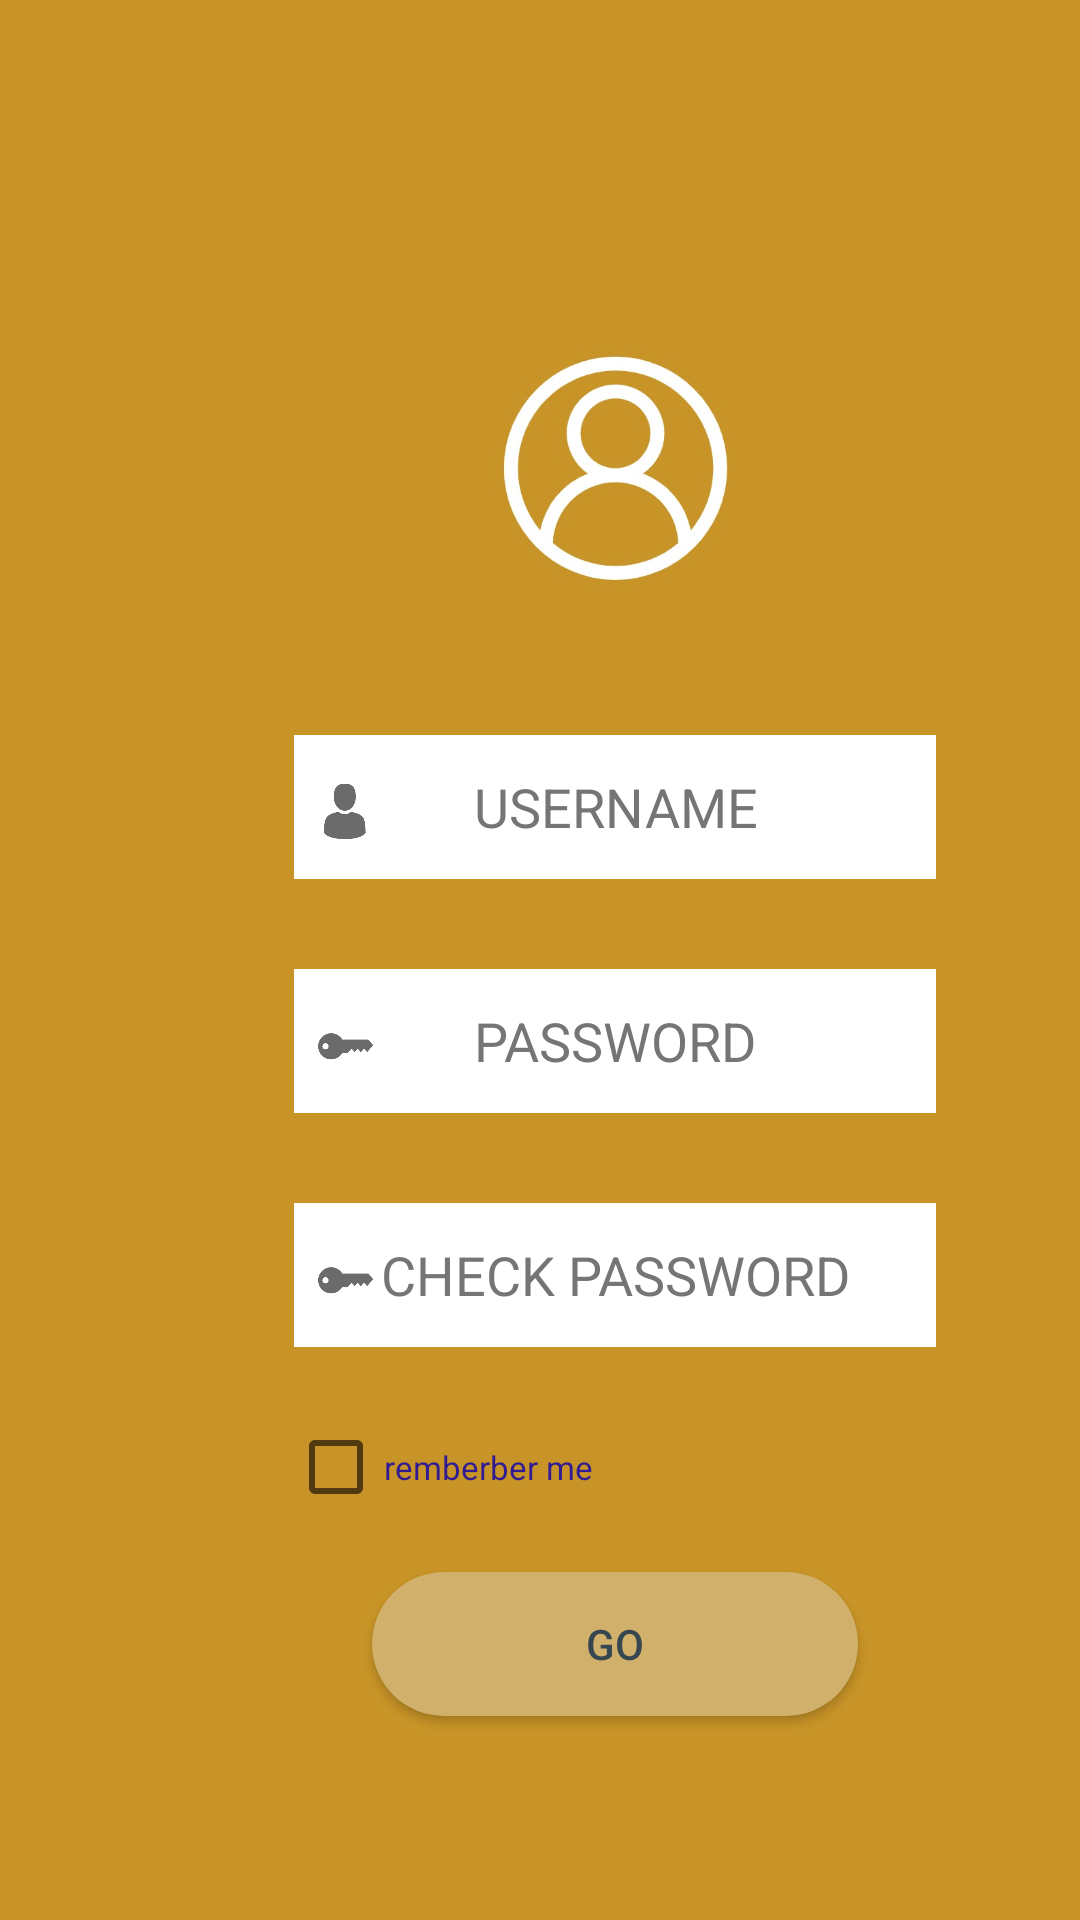

Reconstruct the res/layout file that produces this screen, plus the resources it refers to.
<!-- AndroidManifest.xml: application theme Theme.GYM69 -->
<!-- res/layout/activity_createacc.xml -->
<?xml version="1.0" encoding="utf-8"?>
<androidx.constraintlayout.widget.ConstraintLayout xmlns:android="http://schemas.android.com/apk/res/android"
    xmlns:app="http://schemas.android.com/apk/res-auto"
    xmlns:tools="http://schemas.android.com/tools"
    android:layout_width="match_parent"
    android:layout_height="match_parent"
    tools:context=".createacc"
    android:background="#c89427">

    <ImageView
        android:id="@+id/imageView5"
        android:layout_width="88dp"
        android:layout_height="88dp"
        android:layout_marginStart="161dp"
        android:layout_marginTop="112dp"
        android:layout_marginEnd="162dp"
        app:layout_constraintEnd_toEndOf="parent"
        app:layout_constraintHorizontal_bias="0.0"
        app:layout_constraintStart_toStartOf="parent"
        app:layout_constraintTop_toTopOf="parent"
        app:srcCompat="@drawable/n4" />

    <EditText
        android:id="@+id/editTextTextPersonName"
        android:layout_width="214dp"
        android:layout_height="48dp"
        android:layout_marginStart="98dp"
        android:layout_marginTop="45dp"
        android:background="#FFFFFF"
        android:ems="10"
        android:gravity="center"
        android:hint="USERNAME"
        android:inputType="textPersonName"
        android:textColorHint="#757575"
        app:layout_constraintStart_toStartOf="parent"
        app:layout_constraintTop_toBottomOf="@+id/imageView5" />

    <EditText
        android:id="@+id/editTextTextPassword"
        android:layout_width="214dp"
        android:layout_height="48dp"
        android:layout_marginStart="98dp"
        android:layout_marginTop="30dp"
        android:background="#FFFFFF"
        android:ems="10"
        android:gravity="center"
        android:hint="PASSWORD"
        android:textColorHint="#757575"
        app:layout_constraintStart_toStartOf="parent"
        app:layout_constraintTop_toBottomOf="@+id/editTextTextPersonName" />

    <EditText
        android:id="@+id/editTextTextPassword2"
        android:layout_width="214dp"
        android:layout_height="48dp"
        android:layout_marginStart="98dp"
        android:layout_marginTop="30dp"
        android:background="#FFFFFF"
        android:ems="10"
        android:gravity="center"
        android:hint="CHECK PASSWORD"
        android:textColorHint="#757575"
        app:layout_constraintStart_toStartOf="parent"
        app:layout_constraintTop_toBottomOf="@+id/editTextTextPassword" />


    <Button
        android:id="@+id/button3"
        android:layout_width="162dp"
        android:layout_height="48dp"
        android:layout_marginStart="124dp"
        android:layout_marginTop="524dp"
        android:background="@drawable/button_d1b06b"
        android:text="go"
        android:textColor="#37474F"
        app:layout_constraintStart_toStartOf="parent"
        app:layout_constraintTop_toTopOf="parent" />

    <CheckBox
        android:id="@+id/checkbox"
        android:layout_width="102dp"
        android:layout_height="48dp"
        android:layout_marginStart="96dp"
        android:layout_marginTop="16dp"
        android:text="remberber me"
        android:textColor="#311B92"
        android:textSize="11dp"
        app:layout_constraintStart_toStartOf="parent"
        app:layout_constraintTop_toBottomOf="@+id/editTextTextPassword2" />

    <ImageView
        android:id="@+id/imageView6"
        android:layout_width="20dp"
        android:layout_height="20dp"
        app:layout_constraintBottom_toBottomOf="@+id/editTextTextPersonName"
        app:layout_constraintEnd_toEndOf="@+id/editTextTextPersonName"
        app:layout_constraintHorizontal_bias="0.036"
        app:layout_constraintStart_toStartOf="@+id/editTextTextPersonName"
        app:layout_constraintTop_toTopOf="@+id/editTextTextPersonName"
        app:layout_constraintVertical_bias="0.533"
        app:srcCompat="@drawable/n5" />

    <ImageView
        android:id="@+id/imageView8"
        android:layout_width="20dp"
        android:layout_height="15dp"
        app:layout_constraintBottom_toBottomOf="@+id/editTextTextPassword"
        app:layout_constraintEnd_toEndOf="@+id/editTextTextPassword"
        app:layout_constraintHorizontal_bias="0.036"
        app:layout_constraintStart_toStartOf="@+id/editTextTextPassword"
        app:layout_constraintTop_toTopOf="@+id/editTextTextPassword"
        app:layout_constraintVertical_bias="0.55"
        app:srcCompat="@drawable/n6" />

    <ImageView
        android:id="@+id/imageView9"
        android:layout_width="20dp"
        android:layout_height="15dp"
        app:layout_constraintBottom_toBottomOf="@+id/editTextTextPassword2"
        app:layout_constraintEnd_toEndOf="@+id/editTextTextPassword2"
        app:layout_constraintHorizontal_bias="0.036"
        app:layout_constraintStart_toStartOf="@+id/editTextTextPassword2"
        app:layout_constraintTop_toTopOf="@+id/editTextTextPassword2"
        app:layout_constraintVertical_bias="0.55"
        app:srcCompat="@drawable/n6" />


</androidx.constraintlayout.widget.ConstraintLayout>
<!-- resources referenced by this layout -->
<resources>
  <!-- drawable button_d1b06b (drawable) -->
  <?xml version="1.0" encoding="utf-8"?>
  <shape xmlns:android="http://schemas.android.com/apk/res/android"
      android:shape="rectangle" android:padding="10dp">
      <solid android:color="#d1b06b"/>
      <corners android:radius="30dp"/>
  </shape>
  <!-- drawable n4: jpg bitmap (drawable, 19866 bytes) -->
  <!-- drawable n5: jpg bitmap (drawable, 3650 bytes) -->
  <!-- drawable n6: jpg bitmap (drawable, 3563 bytes) -->
  <style name="Theme.GYM69" parent="Theme.MaterialComponents.DayNight.NoActionBar.Bridge">
          
          <item name="colorPrimary">@color/purple_500</item>
          <item name="colorPrimaryVariant">@color/purple_700</item>
          <item name="colorOnPrimary">@color/white</item>
          
          <item name="colorSecondary">@color/teal_200</item>
          <item name="colorSecondaryVariant">@color/teal_700</item>
          <item name="colorOnSecondary">@color/black</item>
          
          <item name="android:statusBarColor">?attr/colorPrimaryVariant</item>
          
      </style>
  <!-- not gathered from this repository: default colours our renderer supplied (Android Studio template values) -->
  <color name="purple_500">#FF6200EE</color>
  <color name="purple_700">#FF3700B3</color>
  <color name="teal_200">#FF03DAC5</color>
  <color name="teal_700">#FF018786</color>
  <color name="black">#FF000000</color>
  <color name="white">#FFFFFFFF</color>
</resources>
